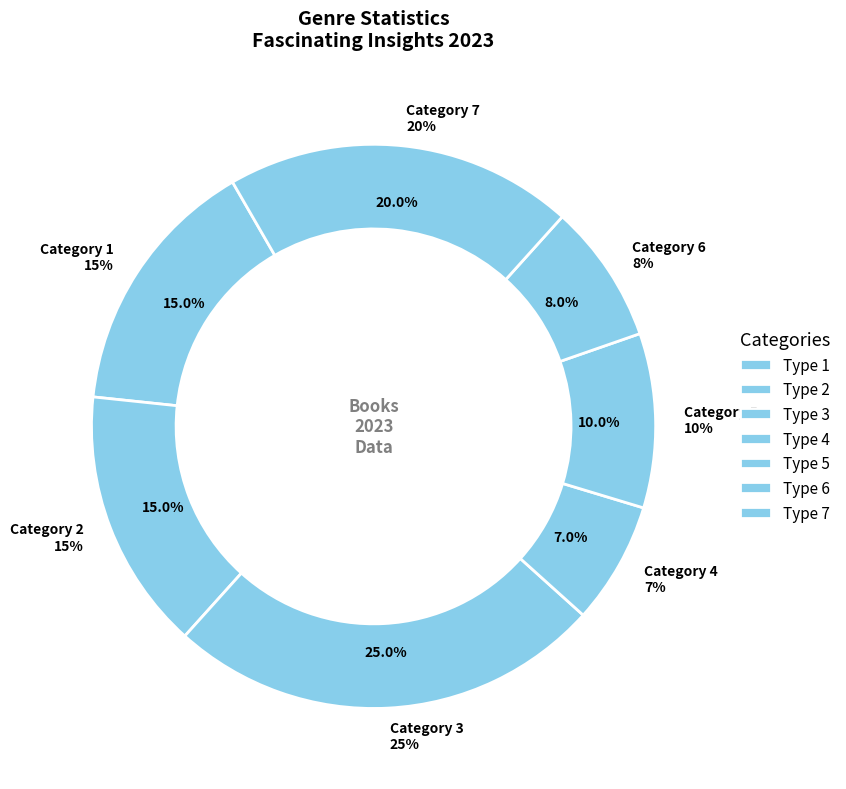

This figure's Python source:
import matplotlib.pyplot as plt
import numpy as np

genres = [
    'Mystery/Thriller', 
    'Science Fiction/Fantasy', 
    'Fiction', 
    'Young Adult', 
    'Romance', 
    'Historical', 
    'Non-Fiction'
]

popularity = [15, 15, 25, 7, 10, 8, 20]

single_color = 'skyblue'

fig, ax = plt.subplots(figsize=(12, 8))
wedges, texts, autotexts = ax.pie(
    popularity, 
    labels=['Category {0}\n{1}%'.format(i + 1, pop) for i, pop in enumerate(popularity)], 
    colors=[single_color] * len(genres),  
    autopct=lambda p: f'{p:.1f}%', 
    startangle=120,
    pctdistance=0.8, 
    wedgeprops=dict(width=0.3, edgecolor='white', linewidth=2),
    textprops={'fontsize': 10, 'weight': 'bold'}
)

centre_circle = plt.Circle((0, 0), 0.60, fc='white')
fig.gca().add_artist(centre_circle)

ax.text(0, 0, 'Books\n2023\nData', horizontalalignment='center',
        verticalalignment='center', fontsize=12, weight='bold', color='gray')

ax.set_title('Genre Statistics\nFascinating Insights 2023', fontsize=14, weight='bold', pad=20)

ax.legend(
    wedges, 
    ['Type 1', 'Type 2', 'Type 3', 'Type 4', 'Type 5', 'Type 6', 'Type 7'], 
    title="Categories", 
    title_fontsize='13', 
    fontsize='11', 
    loc='center left', 
    bbox_to_anchor=(1, 0.5),
    frameon=False
)

plt.tight_layout()
plt.show()
